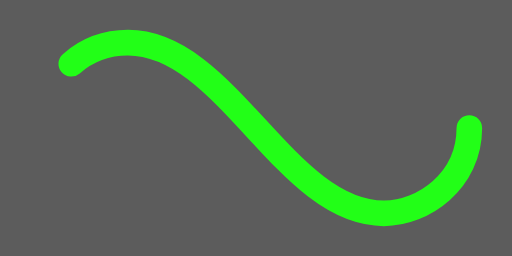
t = 0.00 s
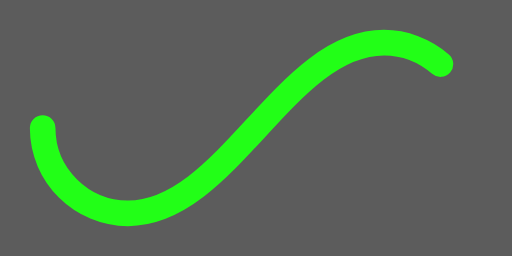
t = 0.45 s
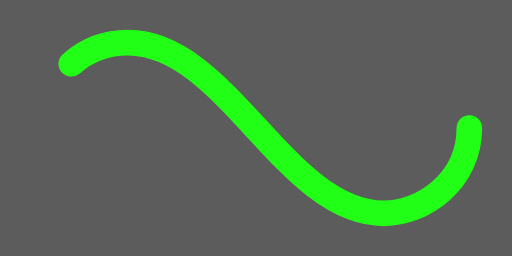
t = 0.90 s
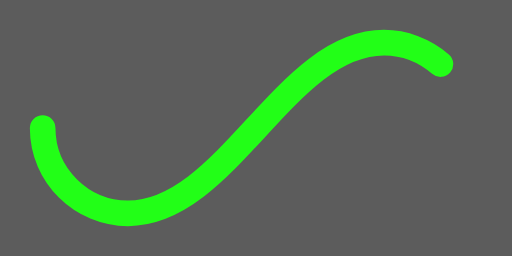
t = 1.35 s

The animated SVG that drew these frames (rendered in a browser with its animation timeline set to each time). Animation: 1 SMIL element (animate=1); one cycle of 1.80 s, repeats indefinitely.

﻿<svg xmlns='http://www.w3.org/2000/svg' viewBox='0 0 300 150'><rect fill="#5C5C5C" width="100%" height="100%"/><path fill='none' stroke='#22FF17' stroke-width='15' stroke-linecap='round' stroke-dasharray='300 385' stroke-dashoffset='0' d='M275 75c0 31-27 50-50 50-58 0-92-100-150-100-28 0-50 22-50 50s23 50 50 50c58 0 92-100 150-100 24 0 50 19 50 50Z'><animate attributeName='stroke-dashoffset' calcMode='spline' dur='1.8' values='685;-685' keySplines='0 0 1 1' repeatCount='indefinite'></animate></path></svg>